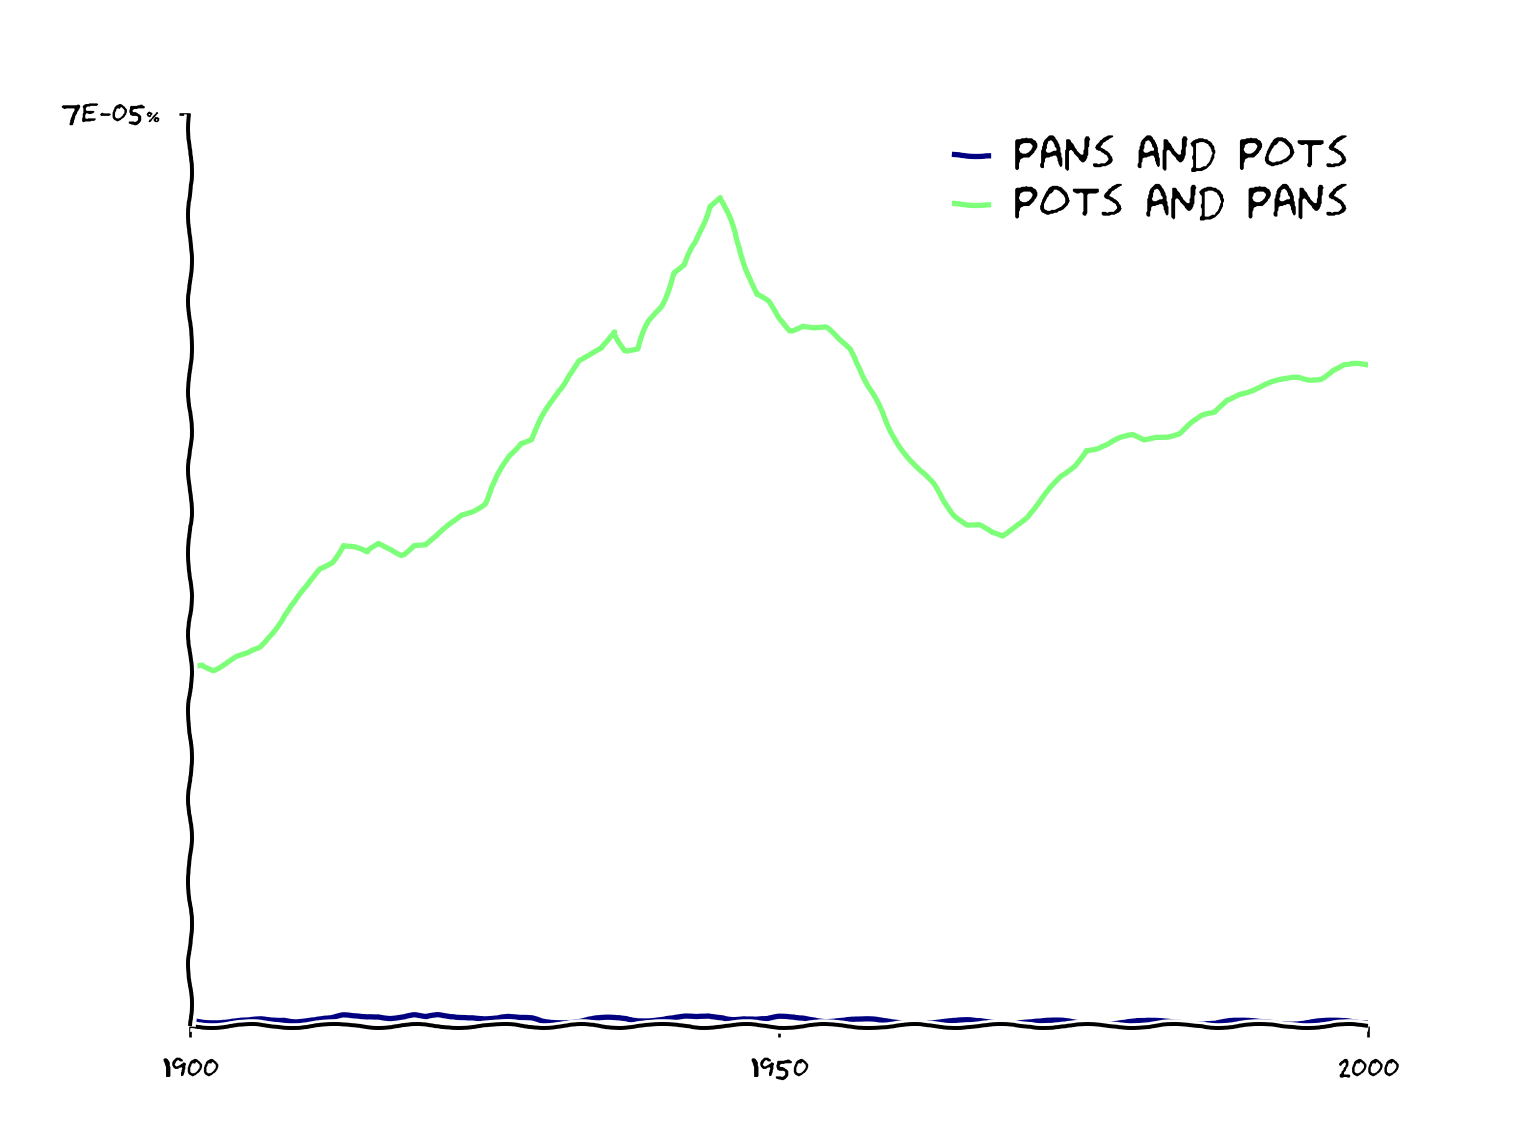

The data file committed next to this chart (first rows):
year, pans and pots, pots and pans
1900, 4.617054849553881e-09, 2.752528247135233e-07
1901, 3.97823902709149e-09, 2.7811737229876954e-07
1902, 3.93188840745277e-09, 2.741926924491415e-07
1903, 3.779203370881033e-09, 2.784799694732775e-07
1904, 3.540128737774698e-09, 2.8275044878472197e-07
1905, 3.3568897899500475e-09, 2.8518219842764226e-07
1906, 4.031972636716778e-09, 2.905822764631694e-07
1907, 4.304040909389581e-09, 3.034046187939359e-07
1908, 5.052459284282662e-09, 3.1617787524648324e-07
1909, 4.623671921523608e-09, 3.2562059001531705e-07
1910, 5.478235032274625e-09, 3.368126118484329e-07
1911, 5.510756097480498e-09, 3.508102459795889e-07
1912, 5.1588981261499865e-09, 3.569046588904255e-07
1913, 7.0738964447996415e-09, 3.6905182254631796e-07
1914, 6.60788626197625e-09, 3.668338014144774e-07
1915, 6.618331811163764e-09, 3.6258675815771723e-07
1916, 7.775393757419075e-09, 3.703194626185941e-07
1917, 7.231917128639306e-09, 3.6689973521258116e-07
1918, 7.866949980339655e-09, 3.6249127174528943e-07
1919, 8.42292188377566e-09, 3.694498795305177e-07
1920, 5.754163161825992e-09, 3.687529163211499e-07
1921, 7.409349086654313e-09, 3.751925887037924e-07
1922, 7.2172480848818415e-09, 3.83436847883889e-07
1923, 7.451916750333965e-09, 3.926744084575035e-07
1924, 7.789127073490728e-09, 3.963070980986646e-07
1925, 6.732767185039076e-09, 4.0130977104123134e-07
1926, 6.194470507964971e-09, 4.1752776332369485e-07
1927, 6.520096867174934e-09, 4.379476052283695e-07
1928, 5.105988116443123e-09, 4.480111999478303e-07
1929, 4.876248397131126e-09, 4.503870009640666e-07
1930, 3.38471438971715e-09, 4.6699314212464825e-07
1931, 3.5477100384413114e-09, 4.827726391352729e-07
1932, 4.047212573013834e-09, 4.993854501985798e-07
1933, 4.151996817786901e-09, 5.104790199439435e-07
1934, 5.085300609180316e-09, 5.142658027043215e-07
1935, 5.153754629410351e-09, 5.190022434042874e-07
1936, 5.299597332404054e-09, 5.330494662178102e-07
1937, 5.5418504071472594e-09, 5.191927612914681e-07
1938, 5.1121543823537e-09, 5.198372674541929e-07
1939, 5.45144336021914e-09, 5.399696939102837e-07
1940, 5.617090697335974e-09, 5.526930776219732e-07
1941, 5.69302928608652e-09, 5.78580245142695e-07
1942, 6.288411410640801e-09, 5.8381288473416e-07
1943, 5.720992140340846e-09, 6.015037908075576e-07
1944, 6.612661085370064e-09, 6.293682741631557e-07
1945, 6.494996350271874e-09, 6.360471114558968e-07
1946, 6.234834743728308e-09, 6.127286114995403e-07
1947, 6.896057249049039e-09, 5.902280841217435e-07
1948, 5.758523784799812e-09, 5.611339782036444e-07
1949, 5.163410302496832e-09, 5.555107430562803e-07
1950, 6.032712408986031e-09, 5.435583776731383e-07
1951, 5.672310494324912e-09, 5.345640708499997e-07
1952, 5.896443079832027e-09, 5.383957494434608e-07
1953, 5.593020173983681e-09, 5.364952719537947e-07
1954, 4.802068393721421e-09, 5.356677509179723e-07
1955, 4.862632709188932e-09, 5.260883089481487e-07
1956, 4.554293926111492e-09, 5.19357433979652e-07
1957, 3.932253380055175e-09, 5.048137455673388e-07
1958, 4.048816647030306e-09, 4.836100308468007e-07
1959, 3.5065131750603282e-09, 4.628340174292081e-07
... 41 more rows
